Image classification data set "CompressedSegmented4" (Manivarsh-adi/Jowar_Plant_Leaf_Disease_Detection_Using_Deep_Learning on GitHub). Class labels (3): anthracnose, healthy, leaf blight.

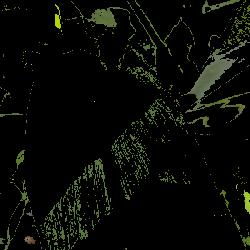
Label: healthy

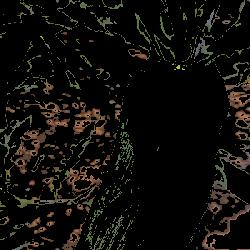
Label: healthy

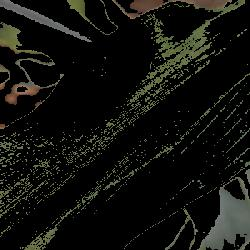
Label: healthy

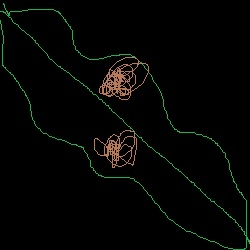
Label: leaf blight

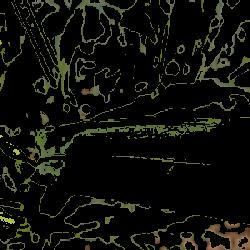
Label: healthy

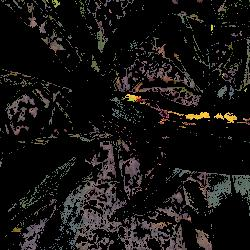
Label: anthracnose
